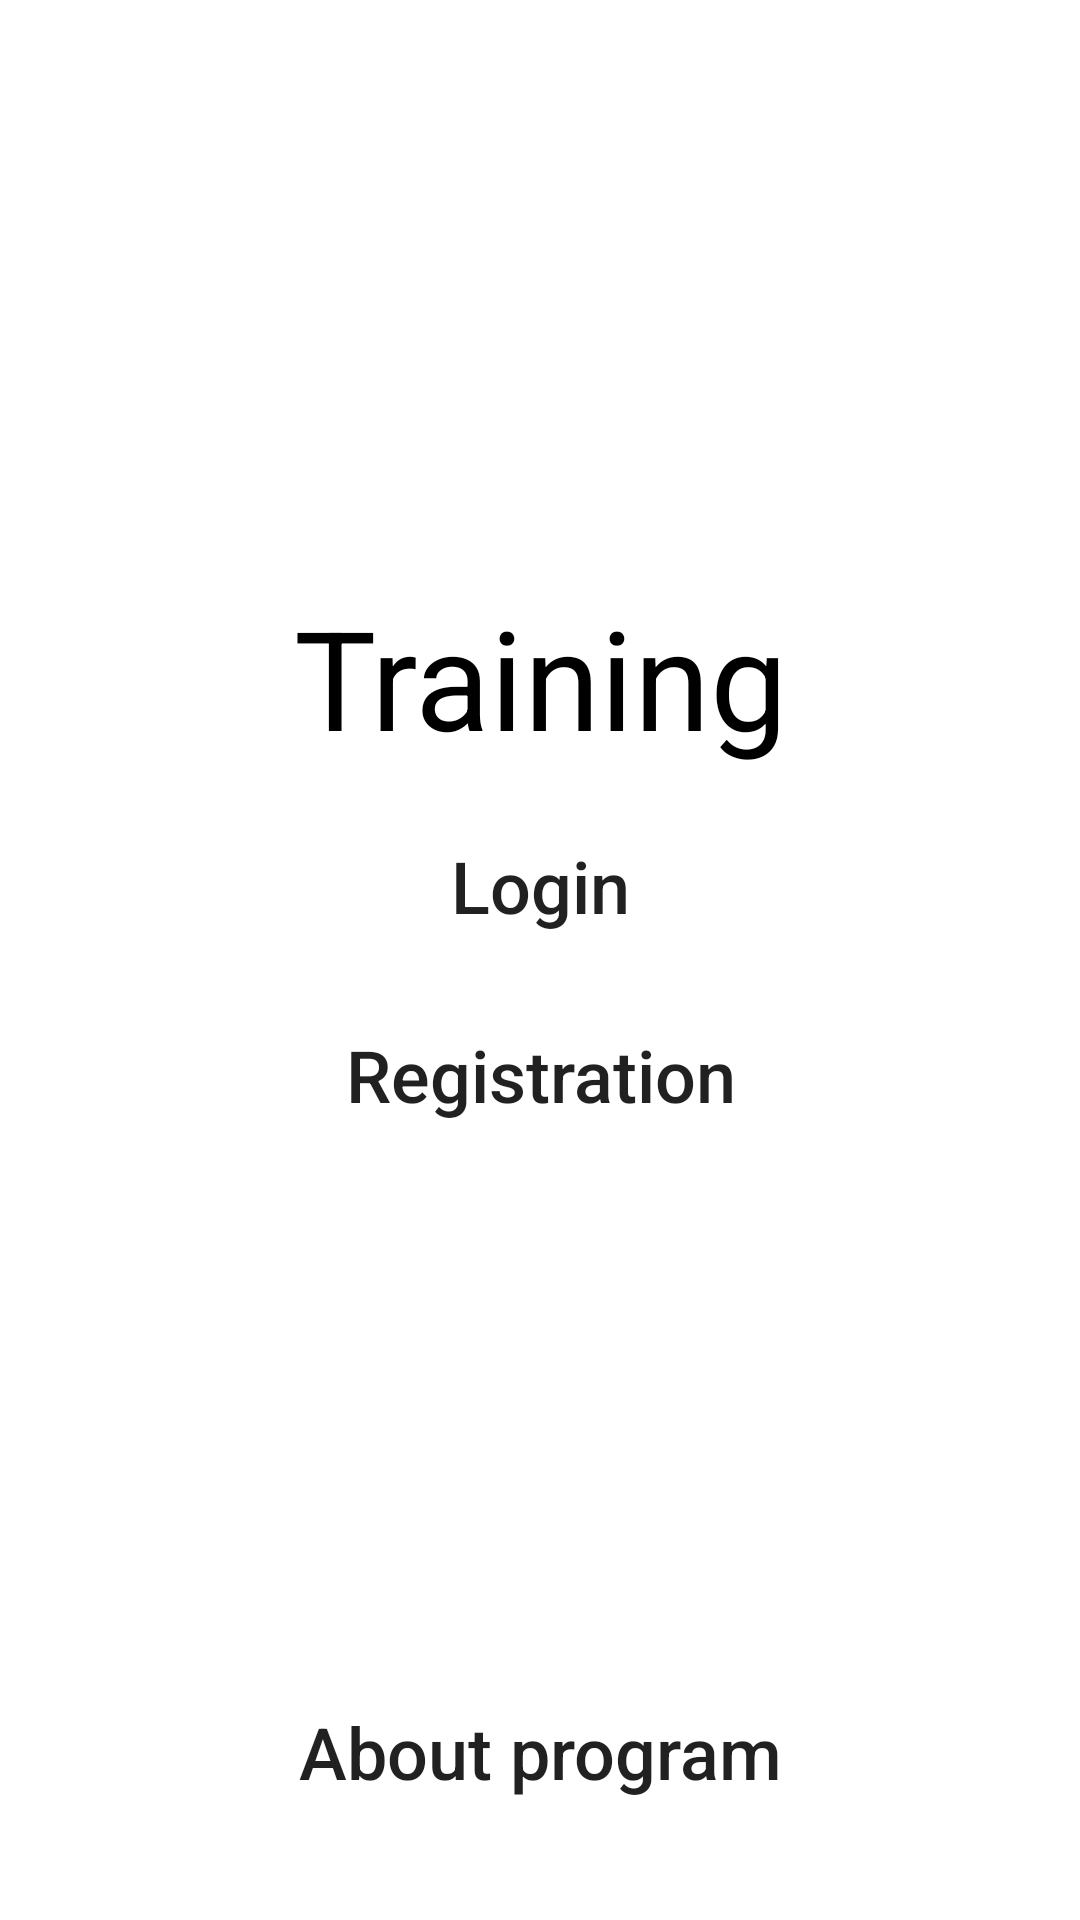

Write the Android layout XML for this screen, with the resource values it uses.
<!-- AndroidManifest.xml: application theme Theme.Lesson_07 -->
<!-- res/layout/activity_main.xml -->
<?xml version="1.0" encoding="utf-8"?>
<ScrollView xmlns:android="http://schemas.android.com/apk/res/android"
    xmlns:app="http://schemas.android.com/apk/res-auto"
    xmlns:tools="http://schemas.android.com/tools"
    android:layout_width="match_parent"
    android:layout_height="match_parent"
    android:fillViewport="true"
    tools:context=".MainActivity">

    <androidx.constraintlayout.widget.ConstraintLayout
        android:layout_width="match_parent"
        android:layout_height="wrap_content"
        android:orientation="vertical"
        android:padding="@dimen/layout_container_padding">

        <TextView
            android:id="@+id/textView"
            android:layout_width="0dp"
            android:layout_height="wrap_content"
            android:layout_marginBottom="@dimen/item_view_margin_bottom"
            android:gravity="center"
            android:text="@string/training_activity_header"
            android:textColor="@color/black"
            android:textSize="@dimen/header_text_size"
            app:layout_constraintBottom_toTopOf="@+id/login_button"
            app:layout_constraintEnd_toEndOf="parent"
            app:layout_constraintStart_toStartOf="parent"
            app:layout_constraintTop_toTopOf="parent"
            app:layout_constraintVertical_chainStyle="packed" />

        <androidx.appcompat.widget.AppCompatButton
            android:id="@+id/login_button"
            style="@style/MyAppButtons"
            android:text="@string/training_activity_login_button"
            app:layout_constraintBottom_toTopOf="@+id/registration_button"
            app:layout_constraintEnd_toEndOf="parent"
            app:layout_constraintStart_toStartOf="parent"
            app:layout_constraintTop_toBottomOf="@+id/textView" />

        <androidx.appcompat.widget.AppCompatButton
            android:id="@+id/registration_button"
            style="@style/MyAppButtons"
            android:text="@string/training_activity_registration_button"
            app:layout_constraintBottom_toTopOf="@+id/about_app_button"
            app:layout_constraintEnd_toEndOf="parent"
            app:layout_constraintStart_toStartOf="parent"
            app:layout_constraintTop_toBottomOf="@+id/login_button" />


        <androidx.appcompat.widget.AppCompatButton
            android:id="@+id/about_app_button"
            style="@style/MyAppButtons.LastButton"
            android:text="@string/training_activity_aboutApp_button"
            app:layout_constraintBottom_toBottomOf="parent"
            app:layout_constraintEnd_toEndOf="parent"
            app:layout_constraintStart_toStartOf="parent" />

    </androidx.constraintlayout.widget.ConstraintLayout>
</ScrollView>
<!-- resources referenced by this layout -->
<resources>
  <color name="black">#FF000000</color>
  <dimen name="header_text_size">46sp</dimen>
  <dimen name="item_view_margin_bottom">15dp</dimen>
  <dimen name="layout_container_padding">32dp</dimen>
  <string name="training_activity_aboutApp_button">About program</string>
  <string name="training_activity_header">Training</string>
  <string name="training_activity_login_button">Login</string>
  <string name="training_activity_registration_button">Registration</string>
  <style name="MyAppButtons" parent="Base.Widget.AppCompat.Button">
          <item name="android:layout_width">0dp</item>
          <item name="android:layout_height">wrap_content</item>
          <item name="android:background">@drawable/button_background</item>
          <item name="android:layout_marginBottom">@dimen/item_view_margin_bottom</item>
          <item name="android:textSize">@dimen/simple_button_text_size</item>
          <item name="android:textAllCaps">false</item>
      </style>
  <style name="MyAppButtons.LastButton" parent="MyAppButtons">
          <item name="android:layout_marginBottom">0dp</item>
      </style>
  <style name="Theme.Lesson_07" parent="Theme.MaterialComponents.DayNight.DarkActionBar">
          
          <item name="colorPrimary">@color/purple_500</item>
          <item name="colorPrimaryVariant">@color/purple_700</item>
          <item name="colorOnPrimary">@color/white</item>
          
          <item name="colorSecondary">@color/teal_200</item>
          <item name="colorSecondaryVariant">@color/teal_700</item>
          <item name="colorOnSecondary">@color/black</item>
          
          <item name="android:statusBarColor" tools:targetApi="l">?attr/colorPrimaryVariant</item>
          
  
      </style>
  <dimen name="simple_button_text_size">24sp</dimen>
  <color name="purple_500">#FF6200EE</color>
  <color name="purple_700">#FF3700B3</color>
  <color name="white">#FFFFFFFF</color>
  <color name="teal_200">#FF03DAC5</color>
  <color name="teal_700">#FF018786</color>
</resources>
